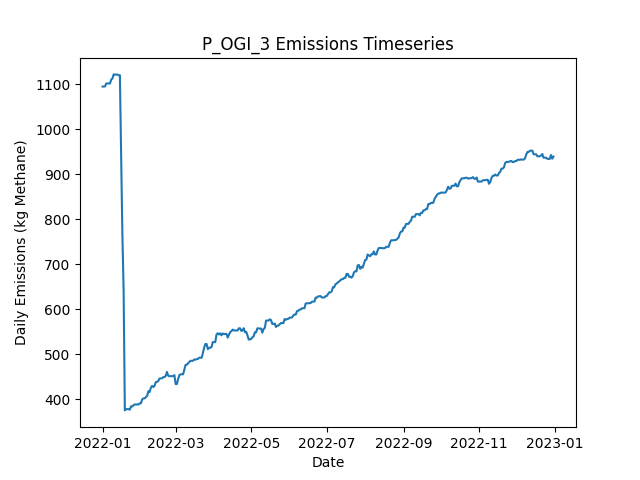

The table this chart was drawn from, first rows:
Date, Daily Emissions (Kg Methane), Daily Mitigable Emissions (Kg Methane), Daily Non-Mitigable Emissions (Kg Methan…, Daily Cost ($), Active Leaks, New Leaks, Leaks Repaired, Leaks Naturally Repaired, Leaks Tagged, Daily Repair Cost ($), Daily Natural Repair Cost ($), OGI_mdl_high Deployment Cost ($), OGI_mdl_high Sites flagged for Follow-Up, OGI_mdl_high Leaks tagged for repair, OGI_mdl_high Sites Visited, OGI_mdl_high Travel Time (Minutes), OGI_mdl_high Survey Time (Minutes)
2022-01-01, 1094, 821.6, 272.9, 2876, 390, 391, 0, 0, 63, 0.00000, 0.00000, 2876, , 63, 3, 180, 300
2022-01-02, 1094, 821.6, 272.9, 2876, 390, 0, 0, 0, 84, 0.00000, 0.00000, 2876, , 84, 3, 180, 360
2022-01-03, 1095, 822.1, 272.9, 2876, 392, 2, 0, 0, 54, 0.00000, 0.00000, 2876, , 54, 3, 180, 300
2022-01-04, 1101, 826.5, 274.8, 2876, 394, 2, 0, 0, 103, 0.00000, 0.00000, 2876, , 103, 3, 180, 360
2022-01-05, 1101, 826.5, 274.8, 0.00000, 394, 0, 0, 0, 0, 0.00000, 0.00000, 0.00000, , 0, 0, 0, 0
2022-01-06, 1101, 826.8, 274.4, 0.00000, 394, 1, 0, 0, 0, 0.00000, 0.00000, 0.00000, , 0, 0, 0, 0
2022-01-07, 1101, 826.8, 274.6, 0.00000, 395, 1, 0, 0, 0, 0.00000, 0.00000, 0.00000, , 0, 0, 0, 0
2022-01-08, 1110, 826.8, 283.1, 0.00000, 397, 2, 0, 0, 0, 0.00000, 0.00000, 0.00000, , 0, 0, 0, 0
2022-01-09, 1113, 829.4, 283.1, 0.00000, 398, 1, 0, 0, 0, 0.00000, 0.00000, 0.00000, , 0, 0, 0, 0
2022-01-10, 1121, 837.7, 283.8, 0.00000, 400, 2, 0, 0, 0, 0.00000, 0.00000, 0.00000, , 0, 0, 0, 0
2022-01-11, 1121, 837.7, 283.3, 0.00000, 399, 0, 0, 0, 0, 0.00000, 0.00000, 0.00000, , 0, 0, 0, 0
2022-01-12, 1121, 837.7, 283.3, 0.00000, 399, 0, 0, 0, 0, 0.00000, 0.00000, 0.00000, , 0, 0, 0, 0
2022-01-13, 1121, 837.7, 283.6, 0.00000, 400, 1, 0, 0, 0, 0.00000, 0.00000, 0.00000, , 0, 0, 0, 0
2022-01-14, 1119, 837.7, 281.6, 0.00000, 399, 0, 0, 0, 0, 0.00000, 0.00000, 0.00000, , 0, 0, 0, 0
2022-01-15, 1120, 837.7, 282, 0.00000, 400, 1, 0, 0, 0, 0.00000, 0.00000, 0.00000, , 0, 0, 0, 0
2022-01-16, 944.3, 662.3, 282, 11400, 343, 0, 57, 0, 0, 11400, 0.00000, 0.00000, , 0, 0, 0, 0
2022-01-17, 768, 483.5, 284.5, 15600, 268, 3, 78, 0, 0, 15600, 0.00000, 0.00000, , 0, 0, 0, 0
2022-01-18, 644.4, 360, 284.5, 9800, 219, 0, 49, 0, 0, 9800, 0.00000, 0.00000, , 0, 0, 0, 0
2022-01-19, 375.4, 90.94, 284.5, 17800, 130, 0, 89, 0, 0, 17800, 0.00000, 0.00000, , 0, 0, 0, 0
2022-01-20, 378.1, 93.63, 284.5, 0.00000, 131, 1, 0, 0, 0, 0.00000, 0.00000, 0.00000, , 0, 0, 0, 0
2022-01-21, 378.3, 93.85, 284.5, 0.00000, 132, 1, 0, 0, 0, 0.00000, 0.00000, 0.00000, , 0, 0, 0, 0
2022-01-22, 378.3, 93.85, 284.5, 0.00000, 132, 0, 0, 0, 0, 0.00000, 0.00000, 0.00000, , 0, 0, 0, 0
2022-01-23, 377, 93.85, 283.1, 0.00000, 133, 2, 0, 0, 0, 0.00000, 0.00000, 0.00000, , 0, 0, 0, 0
2022-01-24, 384.6, 101.4, 283.1, 0.00000, 136, 3, 0, 0, 0, 0.00000, 0.00000, 0.00000, , 0, 0, 0, 0
2022-01-25, 384.1, 101, 283.1, 0.00000, 135, 0, 0, 1, 0, 0.00000, 200, 0.00000, , 0, 0, 0, 0
2022-01-26, 386.8, 103.7, 283.1, 0.00000, 136, 1, 0, 0, 0, 0.00000, 0.00000, 0.00000, , 0, 0, 0, 0
2022-01-27, 388.8, 103.7, 285.1, 0.00000, 137, 1, 0, 0, 0, 0.00000, 0.00000, 0.00000, , 0, 0, 0, 0
2022-01-28, 388.4, 103.7, 284.7, 0.00000, 136, 0, 0, 0, 0, 0.00000, 0.00000, 0.00000, , 0, 0, 0, 0
2022-01-29, 388.8, 103.7, 285.1, 0.00000, 137, 1, 0, 0, 0, 0.00000, 0.00000, 0.00000, , 0, 0, 0, 0
2022-01-30, 388.4, 103.7, 284.7, 0.00000, 136, 0, 0, 0, 0, 0.00000, 0.00000, 0.00000, , 0, 0, 0, 0
2022-01-31, 391, 106.4, 284.7, 0.00000, 137, 1, 0, 0, 0, 0.00000, 0.00000, 0.00000, , 0, 0, 0, 0
2022-02-01, 391.3, 106.6, 284.7, 0.00000, 138, 1, 0, 0, 0, 0.00000, 0.00000, 0.00000, , 0, 0, 0, 0
2022-02-02, 400, 106.6, 293.4, 0.00000, 138, 1, 0, 0, 0, 0.00000, 0.00000, 0.00000, , 0, 0, 0, 0
2022-02-03, 402, 109.3, 292.7, 0.00000, 138, 1, 0, 0, 0, 0.00000, 0.00000, 0.00000, , 0, 0, 0, 0
2022-02-04, 402.2, 109.5, 292.7, 0.00000, 139, 1, 0, 0, 0, 0.00000, 0.00000, 0.00000, , 0, 0, 0, 0
2022-02-05, 404.9, 112.2, 292.7, 0.00000, 140, 1, 0, 0, 0, 0.00000, 0.00000, 0.00000, , 0, 0, 0, 0
2022-02-06, 407.6, 114.9, 292.7, 0.00000, 141, 1, 0, 0, 0, 0.00000, 0.00000, 0.00000, , 0, 0, 0, 0
2022-02-07, 418.1, 118, 300.1, 0.00000, 142, 3, 0, 0, 0, 0.00000, 0.00000, 0.00000, , 0, 0, 0, 0
2022-02-08, 416.1, 118, 298.1, 0.00000, 141, 0, 0, 0, 0, 0.00000, 0.00000, 0.00000, , 0, 0, 0, 0
2022-02-09, 425.9, 119.5, 306.4, 0.00000, 143, 2, 0, 0, 0, 0.00000, 0.00000, 0.00000, , 0, 0, 0, 0
2022-02-10, 429.8, 125.6, 304.2, 0.00000, 142, 1, 0, 0, 0, 0.00000, 0.00000, 0.00000, , 0, 0, 0, 0
2022-02-11, 427.3, 125.6, 301.8, 0.00000, 141, 1, 0, 0, 0, 0.00000, 0.00000, 0.00000, , 0, 0, 0, 0
2022-02-12, 430, 128.3, 301.8, 0.00000, 142, 1, 0, 0, 0, 0.00000, 0.00000, 0.00000, , 0, 0, 0, 0
2022-02-13, 438.3, 136.5, 301.8, 0.00000, 143, 1, 0, 0, 0, 0.00000, 0.00000, 0.00000, , 0, 0, 0, 0
2022-02-14, 438.7, 136.5, 302.2, 0.00000, 144, 1, 0, 0, 0, 0.00000, 0.00000, 0.00000, , 0, 0, 0, 0
2022-02-15, 440.8, 139.2, 301.5, 0.00000, 144, 1, 0, 0, 0, 0.00000, 0.00000, 0.00000, , 0, 0, 0, 0
2022-02-16, 446.1, 144.6, 301.5, 0.00000, 146, 2, 0, 0, 0, 0.00000, 0.00000, 0.00000, , 0, 0, 0, 0
2022-02-17, 446.6, 144.6, 302, 0.00000, 147, 1, 0, 0, 0, 0.00000, 0.00000, 0.00000, , 0, 0, 0, 0
2022-02-18, 446.8, 144.8, 302, 0.00000, 148, 1, 0, 0, 0, 0.00000, 0.00000, 0.00000, , 0, 0, 0, 0
2022-02-19, 449.2, 147.5, 301.8, 0.00000, 149, 2, 0, 0, 0, 0.00000, 0.00000, 0.00000, , 0, 0, 0, 0
2022-02-20, 449.2, 147.5, 301.8, 0.00000, 149, 0, 0, 0, 0, 0.00000, 0.00000, 0.00000, , 0, 0, 0, 0
2022-02-21, 452.3, 147.7, 304.6, 0.00000, 153, 4, 0, 0, 0, 0.00000, 0.00000, 0.00000, , 0, 0, 0, 0
2022-02-22, 460.8, 156.2, 304.6, 0.00000, 155, 2, 0, 0, 0, 0.00000, 0.00000, 0.00000, , 0, 0, 0, 0
2022-02-23, 452.6, 156.2, 296.4, 0.00000, 154, 0, 0, 0, 0, 0.00000, 0.00000, 0.00000, , 0, 0, 0, 0
2022-02-24, 451.3, 156.2, 295.1, 0.00000, 155, 2, 0, 0, 0, 0.00000, 0.00000, 0.00000, , 0, 0, 0, 0
2022-02-25, 451.5, 156.2, 295.3, 0.00000, 156, 1, 0, 0, 0, 0.00000, 0.00000, 0.00000, , 0, 0, 0, 0
2022-02-26, 451.5, 156.2, 295.3, 0.00000, 156, 0, 0, 0, 0, 0.00000, 0.00000, 0.00000, , 0, 0, 0, 0
2022-02-27, 451.5, 156.2, 295.3, 0.00000, 156, 0, 0, 0, 0, 0.00000, 0.00000, 0.00000, , 0, 0, 0, 0
2022-02-28, 453.7, 158.9, 294.8, 0.00000, 156, 1, 0, 0, 0, 0.00000, 0.00000, 0.00000, , 0, 0, 0, 0
2022-03-01, 433.9, 158.9, 275, 0.00000, 153, 0, 0, 0, 0, 0.00000, 0.00000, 0.00000, , 0, 0, 0, 0
... 305 more rows
